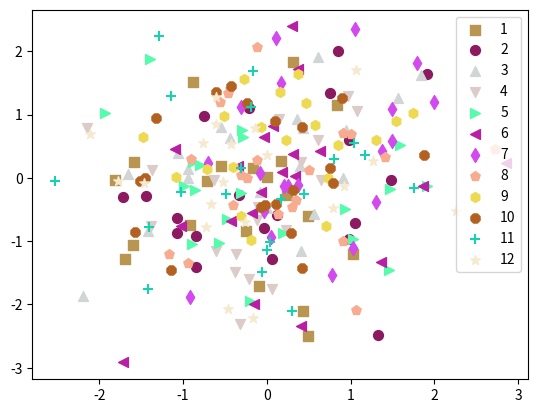

The matplotlib source for this figure:
# -*- coding: utf-8 -*- 

import numpy as np

import matplotlib.pyplot as plt



if __name__=="__main__":

    persontype = np.dtype({
        'names':['name','age','weight'],
        'formats':['S30','i','f']},align = True)

    a = np.array([('Liming',24,63.9),('Mike',15,67.),('Jan',34,45.8)],dtype = persontype)

    x = np.random.randn(12,20)

    y = np.random.randn(12,20)

    mark = ['s','o','^','v','>','<','d','p','h','8','+','*']

    for i in range(0,12):

        plt.scatter(x[i],y[i],marker = mark[i],color =(np.random.rand(1,3)),s=50,label = str(i+1))

    plt.legend()

    plt.show()

    print (a)

    b=1


#这个是测试上传已知工程的

